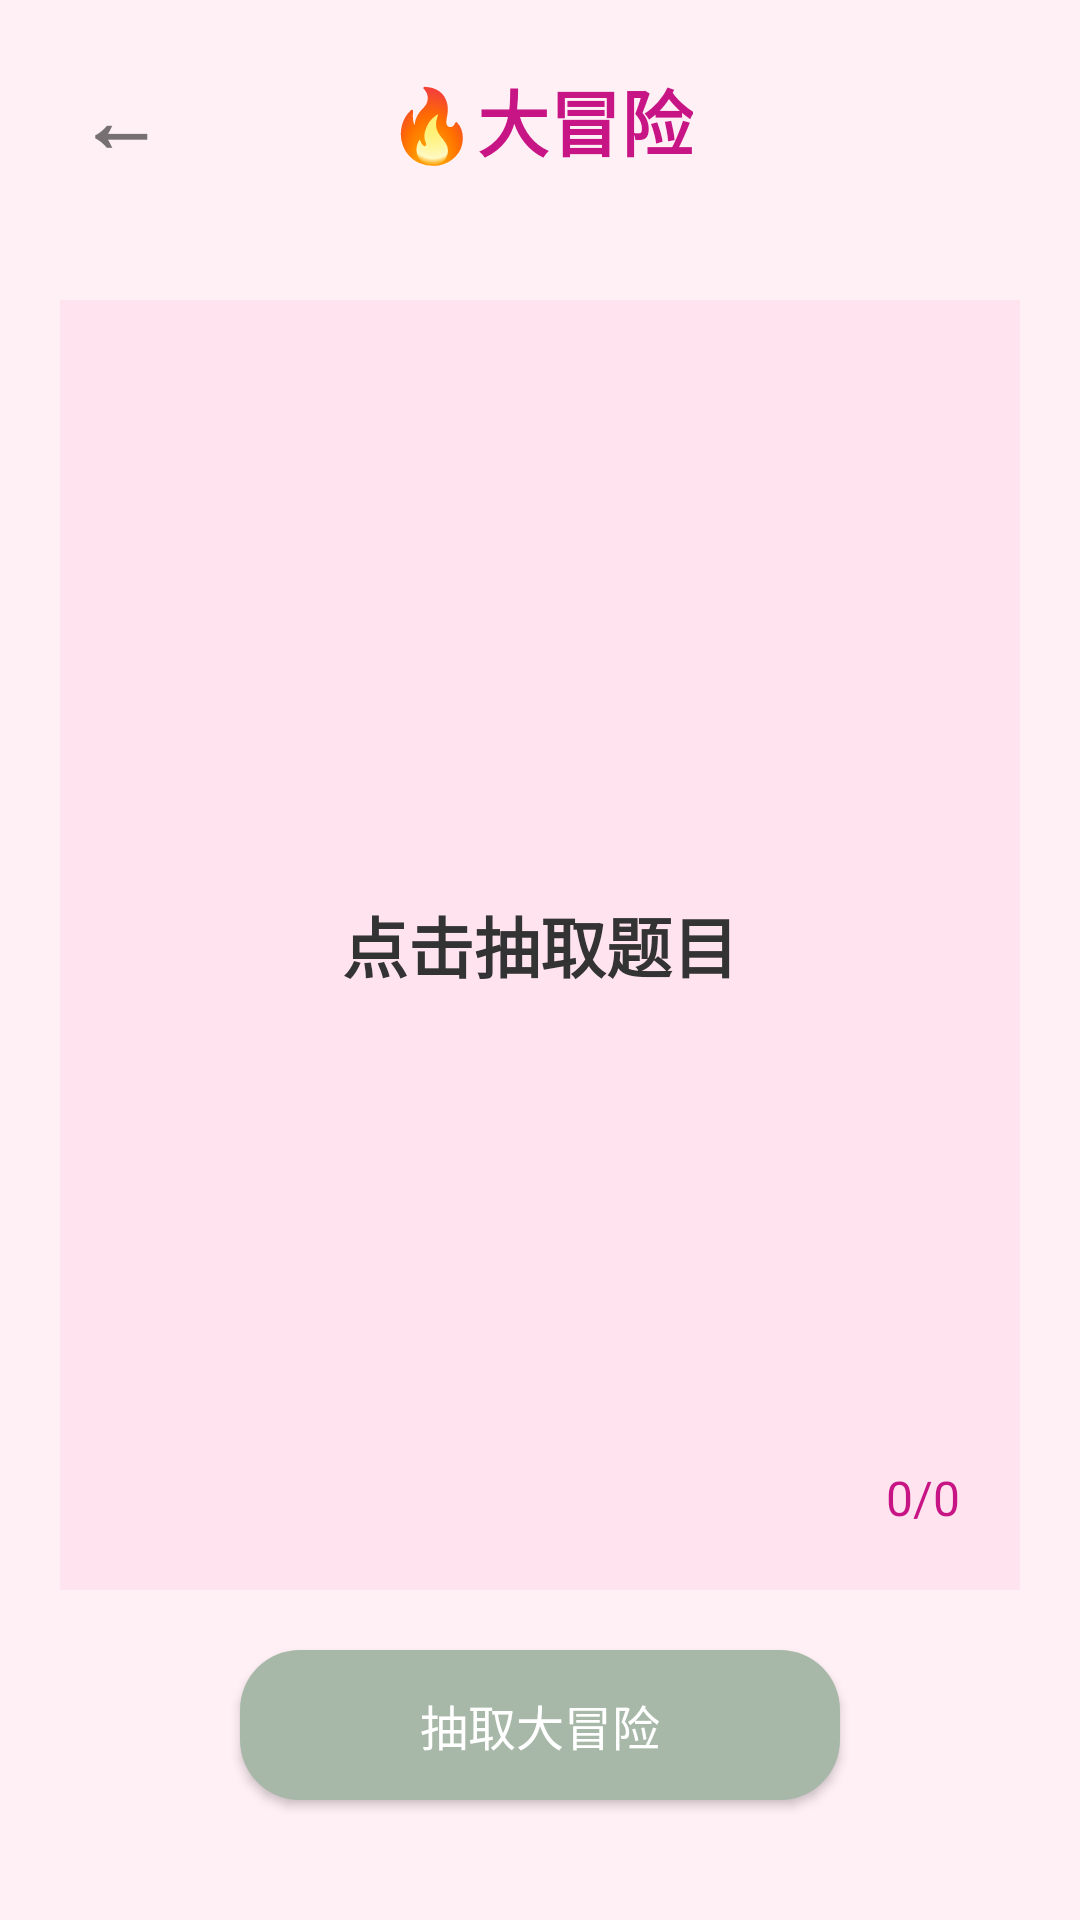

Write the Android layout XML for this screen, with the resource values it uses.
<!-- AndroidManifest.xml: application theme Theme.TruthOrDare -->
<!-- res/layout/activity_love_dare.xml -->
<?xml version="1.0" encoding="utf-8"?>

<LinearLayout xmlns:android="http://schemas.android.com/apk/res/android"
    android:layout_width="match_parent"
    android:layout_height="match_parent"
    android:orientation="vertical"
    android:background="#FFF0F5"
    android:gravity="center_horizontal">

    
    <RelativeLayout
        android:layout_width="match_parent"
        android:layout_height="wrap_content"
        android:padding="20dp">

        <TextView
            android:id="@+id/backButton"
            android:layout_width="40dp"
            android:layout_height="40dp"
            android:layout_alignParentStart="true"
            android:layout_centerVertical="true"
            android:gravity="center"
            android:text="←"
            android:textColor="#88000000"
            android:textSize="28sp"
            android:textStyle="bold" />

        <TextView
            android:id="@+id/titleTextView"
            android:layout_width="wrap_content"
            android:layout_height="wrap_content"
            android:layout_centerInParent="true"
            android:text="🔥大冒险"
            android:textSize="24sp"
            android:textStyle="bold"
            android:textColor="#C71585" />

    </RelativeLayout>

    
    <RelativeLayout
        android:layout_width="match_parent"
        android:layout_height="0dp"
        android:layout_weight="1"
        android:padding="20dp">

        <LinearLayout
            android:id="@+id/noteContainer"
            android:layout_width="match_parent"
            android:layout_height="match_parent"
            android:background="#FFE4F0"
            android:orientation="vertical"
            android:gravity="center"
            android:padding="40dp">

            <TextView
                android:id="@+id/questionTextView"
                android:layout_width="wrap_content"
                android:layout_height="wrap_content"
                android:gravity="center"
                android:text="点击抽取题目"
                android:textColor="#333333"
                android:textSize="22sp"
                android:textStyle="bold"
                android:fontFamily="sans-serif-light"
                android:lineSpacingExtra="12sp" />

        </LinearLayout>

        <TextView
            android:id="@+id/counterTextView"
            android:layout_width="wrap_content"
            android:layout_height="wrap_content"
            android:layout_alignParentBottom="true"
            android:layout_alignParentEnd="true"
            android:layout_marginEnd="20dp"
            android:layout_marginBottom="20dp"
            android:text="0/0"
            android:textColor="#C71585"
            android:textSize="16sp" />

    </RelativeLayout>

    
    <Button
        android:id="@+id/extractButton"
        android:layout_width="200dp"
        android:layout_height="50dp"
        android:layout_marginBottom="40dp"
        android:text="抽取大冒险"
        android:textSize="16sp"
        android:textColor="#FFFFFF"
        android:background="@drawable/rounded_button" />

</LinearLayout>
<!-- resources referenced by this layout -->
<resources>
  <!-- drawable rounded_button (drawable) -->
  <?xml version="1.0" encoding="utf-8"?>
  
  <selector xmlns:android="http://schemas.android.com/apk/res/android">
      
      <item android:state_pressed="true">
          <shape android:shape="rectangle">
              
              <corners android:radius="20dp" />
              
              <solid android:color="@color/button_pressed" />
              
              <padding android:left="16dp"
                  android:top="12dp"
                  android:right="16dp"
                  android:bottom="12dp"/>
          </shape>
      </item>
  
      
      <item>
          <shape android:shape="rectangle">
              
              <corners android:radius="20dp" />
              
              <solid android:color="@color/button_normal" />
              
              <padding android:left="16dp"
                  android:top="12dp"
                  android:right="16dp"
                  android:bottom="12dp"/>
          </shape>
      </item>
  </selector>
  <style name="Theme.TruthOrDare" parent="Theme.MaterialComponents.DayNight.DarkActionBar">
          
          <item name="colorPrimary">@color/morandi_primary</item>
          <item name="colorPrimaryVariant">@color/morandi_dark</item>  
          <item name="colorOnPrimary">@color/white</item>
  
          
          <item name="colorSecondary">@color/morandi_secondary</item>
          <item name="colorSecondaryVariant">@color/morandi_accent</item>  
          <item name="colorOnSecondary">@color/white</item>
  
          
          <item name="colorSecondary">@color/morandi_secondary</item>
          <item name="colorSecondaryVariant">@color/morandi_accent</item>
          <item name="colorOnSecondary">@color/white</item>
  
          
          <item name="android:windowBackground">@color/morandi_bg</item>
          <item name="android:statusBarColor">@color/morandi_bg</item>
  
          
          <item name="android:fontFamily">sans-serif</item>
  
          
          <item name="windowNoTitle">true</item>
          <item name="windowActionBar">false</item>
      </style>
  <color name="button_pressed">#8A9A8A</color>
  <color name="button_normal">#A8B8A8</color>
  <color name="morandi_primary">#A8B8A8</color>
  <color name="morandi_dark">#7A8A7A</color>
  <color name="white">#FFFFFFFF</color>
  <color name="morandi_secondary">#D1B6A8</color>
  <color name="morandi_accent">#C9A8A8</color>
  <color name="morandi_bg">#F5F5F5</color>
</resources>
